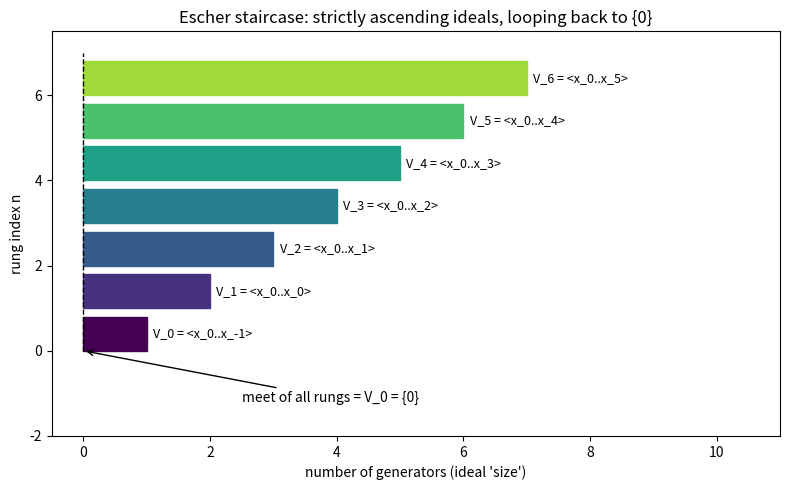

Reproduce this figure in Python.
"""Visualize the strictly ascending ideal chain that loops back to {0}."""
import matplotlib.pyplot as plt

def plot_staircase(depth: int = 7) -> None:
    fig, ax = plt.subplots(figsize=(8, 5))
    for n in range(depth):
        # each rung drawn as a step of increasing width (more generators)
        ax.add_patch(plt.Rectangle((0, n), n + 1, 0.8, color=plt.cm.viridis(n / depth)))
        ax.text(n + 1.1, n + 0.4, f"V_{n} = <x_0..x_{n-1}>", va="center", fontsize=9)
    ax.plot([0, 0], [0, depth], "k--", lw=1)
    ax.annotate("meet of all rungs = V_0 = {0}", xy=(0, 0), xytext=(2.5, -1.2),
                arrowprops=dict(arrowstyle="->"))
    ax.set_xlim(-0.5, depth + 4)
    ax.set_ylim(-2, depth + 0.5)
    ax.set_title("Escher staircase: strictly ascending ideals, looping back to {0}")
    ax.set_xlabel("number of generators (ideal 'size')")
    ax.set_ylabel("rung index n")
    plt.tight_layout()
    plt.savefig("escher_staircase.png", dpi=150)
    print("wrote escher_staircase.png")

if __name__ == "__main__":
    plot_staircase()
